Run: headless pygame with SDL's dummy video driver; simulated clock (each Clock.tick advances the game by its frame time, no real sleeping); random seed 0; keys injected as events and as key.get_pressed() state; mouse plan: one left click at the window centre at the start of phase 2, then a move to the lower-right quarter at the start of phase 3; restart key SPACE tapped at the start of phases 3 and 4.
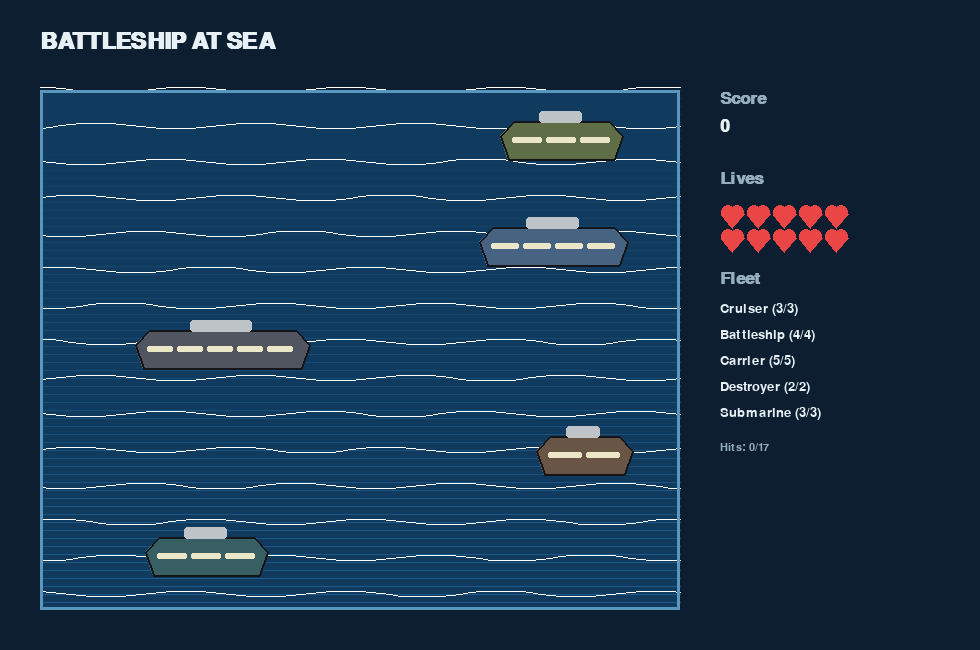
Frame 1 of 4 · flips 1–60 · no input
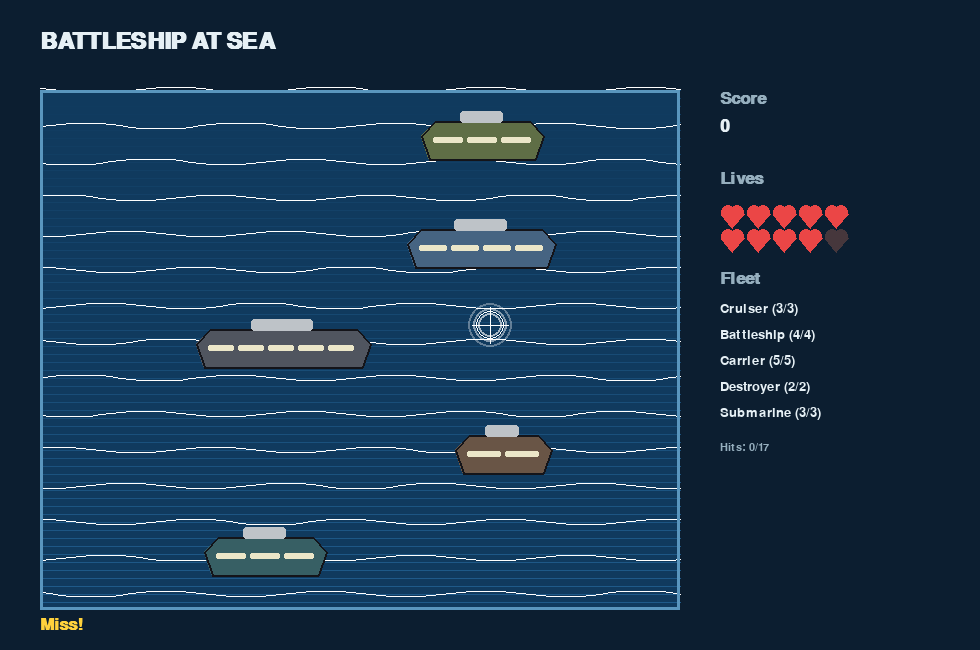
Frame 2 of 4 · flips 61–180 · clicked the window centre · tapped SPACE, RETURN · held RIGHT (→), D
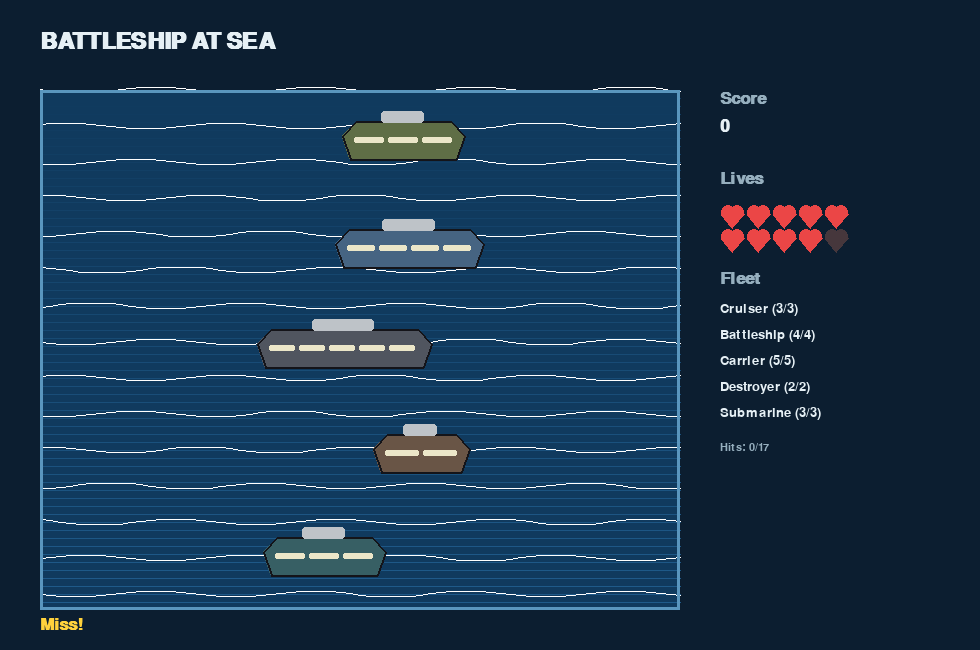
Frame 3 of 4 · flips 181–300 · moved the mouse to the lower-right quarter · tapped SPACE · held DOWN (↓), S
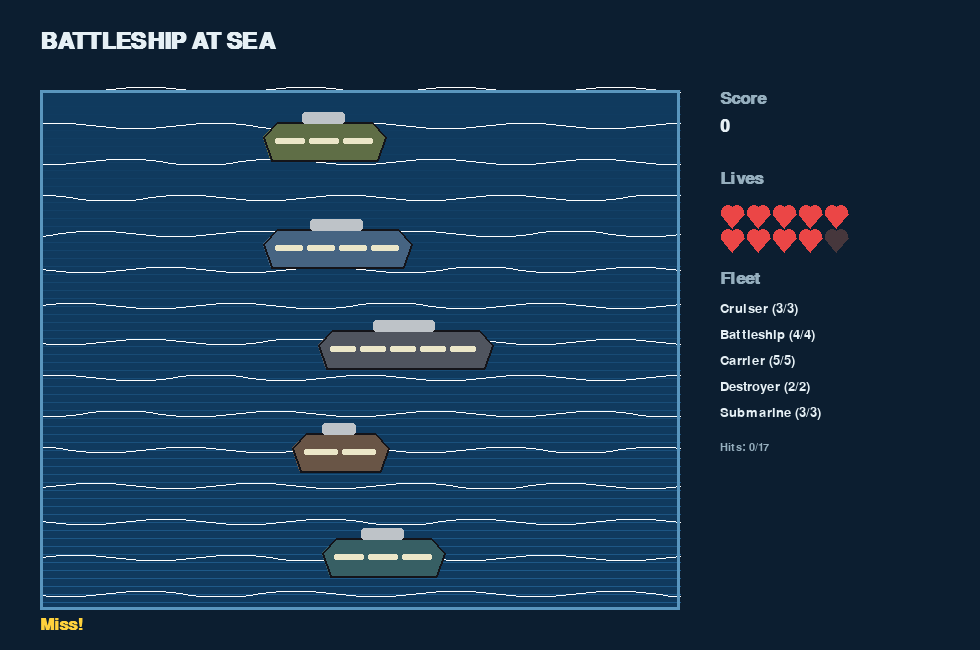
Frame 4 of 4 · flips 301–420 · tapped SPACE · held LEFT (←), A, UP (↑), W

The pygame program that drew these frames:

"""
BATTLESHIP AT SEA
=================
A visual, arcade-style Battleship game built with pygame. Ships sail
in plain sight on the ocean -- click directly on one to hit it, click
open water and you miss. Every hit scores points, every miss costs a
life.

Run it:
    python battleship_gui.py
"""

import math
import random
import sys
import time

import pygame

# --------------------------------------------------------------------------
# Constants
# --------------------------------------------------------------------------

OCEAN_X = 40
OCEAN_Y = 90
OCEAN_W = 640
OCEAN_H = 520

SIDEBAR_X = OCEAN_X + OCEAN_W + 40
WIN_W = SIDEBAR_X + 260
WIN_H = OCEAN_Y + OCEAN_H + 40

FPS = 60

STARTING_LIVES = 10
POINTS_PER_HIT = 10
POINTS_PER_SINK = 50

# (name, hit points, color)
FLEET = [
    ("Carrier", 5, (80, 85, 95)),
    ("Battleship", 4, (70, 100, 130)),
    ("Cruiser", 3, (95, 110, 70)),
    ("Submarine", 3, (55, 95, 100)),
    ("Destroyer", 2, (105, 85, 70)),
]

SINK_DURATION = 1.2

# Colors
OCEAN_DEEP = (16, 58, 94)
OCEAN_LIGHT = (32, 92, 140)
PANEL_BG = (12, 30, 48)
TEXT_COLOR = (230, 240, 245)
TEXT_DIM = (150, 175, 190)
LIFE_FULL = (235, 70, 70)
LIFE_EMPTY = (70, 55, 60)
BUTTON_BG = (40, 110, 150)
BUTTON_HOVER = (60, 140, 185)
WIN_COLOR = (90, 220, 140)
LOSE_COLOR = (230, 80, 80)
HIT_COLOR = (235, 90, 40)
HIT_CORE = (255, 210, 60)
WRECK_COLOR = (40, 40, 45)
DECK_LIT = (235, 230, 200)
DECK_DAMAGED = (60, 55, 50)


# --------------------------------------------------------------------------
# Game model
# --------------------------------------------------------------------------

class Ship:
    def __init__(self, name, hp, color, lane_y, ocean_rect):
        self.name = name
        self.max_hp = hp
        self.hp = hp
        self.color = color
        self.lane_y = lane_y
        self.width = 44 + hp * 26
        self.height = 38
        self.x = random.uniform(ocean_rect.left, ocean_rect.right - self.width)
        speed = random.uniform(28, 55)
        self.vx = speed if random.random() < 0.5 else -speed
        self.bob_phase = random.uniform(0, math.tau)
        self.sunk = False
        self.sink_start = None

    def rect(self):
        return pygame.Rect(int(self.x), int(self.lane_y - self.height / 2),
                            self.width, self.height)

    def is_sunk(self):
        return self.sunk

    def update(self, dt, ocean_rect):
        if self.sunk:
            return
        self.x += self.vx * dt
        if self.x <= ocean_rect.left:
            self.x = ocean_rect.left
            self.vx = abs(self.vx)
        elif self.x + self.width >= ocean_rect.right:
            self.x = ocean_rect.right - self.width
            self.vx = -abs(self.vx)

    def register_hit(self):
        self.hp -= 1
        if self.hp <= 0:
            self.sunk = True
            self.sink_start = time.time()
            return True  # sank
        return False

    def sink_progress(self):
        if not self.sunk or self.sink_start is None:
            return 0.0
        return min(1.0, (time.time() - self.sink_start) / SINK_DURATION)


# --------------------------------------------------------------------------
# Visual effects (independent of any ship)
# --------------------------------------------------------------------------

class Effect:
    SPLASH_DURATION = 0.5
    EXPLOSION_DURATION = 0.5

    def __init__(self, kind, pos):
        self.kind = kind  # "splash" or "explosion"
        self.pos = pos
        self.start = time.time()

    def progress(self):
        duration = self.SPLASH_DURATION if self.kind == "splash" else self.EXPLOSION_DURATION
        return min(1.0, (time.time() - self.start) / duration)

    def finished(self):
        return self.progress() >= 1.0


def draw_splash(surface, pos, progress):
    cx, cy = pos
    for i in range(3):
        ring_progress = max(0.0, min(1.0, progress - i * 0.15))
        if ring_progress <= 0:
            continue
        radius = int(ring_progress * 34)
        alpha = int(255 * (1 - ring_progress))
        if radius <= 0 or alpha <= 0:
            continue
        ring_surf = pygame.Surface((80, 80), pygame.SRCALPHA)
        pygame.draw.circle(ring_surf, (255, 255, 255, alpha), (40, 40), radius, width=2)
        surface.blit(ring_surf, (cx - 40, cy - 40))


def draw_explosion(surface, pos, progress):
    cx, cy = pos
    flash_alpha = int(255 * max(0.0, 1 - progress * 1.6))
    core_radius = int(26 * (1 - 0.4 * progress))
    glow_radius = int(core_radius + 10 * progress)

    glow_surf = pygame.Surface((90, 90), pygame.SRCALPHA)
    if flash_alpha > 0:
        pygame.draw.circle(glow_surf, (*HIT_COLOR, flash_alpha), (45, 45), glow_radius)
    pygame.draw.circle(glow_surf, (*HIT_CORE, max(0, flash_alpha)), (45, 45), max(1, core_radius - 6))
    surface.blit(glow_surf, (cx - 45, cy - 45))

    spark_count = 7
    for i in range(spark_count):
        angle = (2 * math.pi / spark_count) * i
        dist = progress * 36
        sx = cx + math.cos(angle) * dist
        sy = cy + math.sin(angle) * dist
        spark_alpha = int(255 * (1 - progress))
        if spark_alpha <= 0:
            continue
        spark_surf = pygame.Surface((8, 8), pygame.SRCALPHA)
        pygame.draw.circle(spark_surf, (*HIT_CORE, spark_alpha), (4, 4), 3)
        surface.blit(spark_surf, (sx - 4, sy - 4))


def draw_ship(surface, ship, t):
    bob = math.sin(t * 2 + ship.bob_phase) * 3
    rect = ship.rect().move(0, bob)

    hull_points = [
        (rect.left + 8, rect.bottom),
        (rect.right - 8, rect.bottom),
        (rect.right, rect.top + rect.height * 0.4),
        (rect.right - 14, rect.top),
        (rect.left + 14, rect.top),
        (rect.left, rect.top + rect.height * 0.4),
    ]
    pygame.draw.polygon(surface, ship.color, hull_points)
    pygame.draw.polygon(surface, (20, 20, 25), hull_points, width=2)

    # superstructure
    deck_rect = pygame.Rect(rect.centerx - rect.width * 0.18, rect.top - 10,
                             rect.width * 0.36, 12)
    pygame.draw.rect(surface, (190, 195, 200), deck_rect, border_radius=3)

    # damage pips showing remaining hp
    pip_w = max(6, (rect.width - 20) // ship.max_hp - 4)
    start_x = rect.left + 12
    for i in range(ship.max_hp):
        px = start_x + i * (pip_w + 4)
        pip_rect = pygame.Rect(px, rect.centery - 3, pip_w, 6)
        color = DECK_LIT if i < ship.hp else DECK_DAMAGED
        pygame.draw.rect(surface, color, pip_rect, border_radius=2)


def draw_sinking_ship(surface, ship, t):
    progress = ship.sink_progress()
    rect = ship.rect()
    temp = pygame.Surface((rect.width + 20, rect.height + 20), pygame.SRCALPHA)
    local_rect = pygame.Rect(10, 10, rect.width, rect.height)
    hull_points = [
        (local_rect.left + 8, local_rect.bottom),
        (local_rect.right - 8, local_rect.bottom),
        (local_rect.right, local_rect.top + local_rect.height * 0.4),
        (local_rect.right - 14, local_rect.top),
        (local_rect.left + 14, local_rect.top),
        (local_rect.left, local_rect.top + local_rect.height * 0.4),
    ]
    alpha = int(255 * (1 - progress))
    color = (*ship.color, alpha)
    pygame.draw.polygon(temp, color, hull_points)
    pygame.draw.polygon(temp, (20, 20, 25, alpha), hull_points, width=2)

    angle = progress * 20
    rotated = pygame.transform.rotate(temp, angle)
    drop = progress * 30
    dest = rotated.get_rect(center=(rect.centerx, rect.centery + drop))
    surface.blit(rotated, dest)


def draw_wreck(surface, ship):
    rect = ship.rect()
    pygame.draw.ellipse(surface, WRECK_COLOR, (rect.centerx - 22, rect.centery - 8, 44, 16))
    pygame.draw.circle(surface, (210, 210, 180), (rect.centerx + 6, rect.centery - 14), 3)


# --------------------------------------------------------------------------
# Background + UI helpers
# --------------------------------------------------------------------------

def draw_ocean_background(surface, rect, t):
    surface.fill(OCEAN_DEEP, rect)
    for y in range(0, rect.height, 8):
        frac = y / rect.height
        shade = tuple(int(OCEAN_DEEP[i] + (OCEAN_LIGHT[i] - OCEAN_DEEP[i]) * frac)
                      for i in range(3))
        pygame.draw.line(surface, shade, (rect.left, rect.top + y), (rect.right, rect.top + y))

    for row in range(0, rect.height, 36):
        base_y = rect.top + row
        points = []
        for x in range(0, rect.width + 10, 10):
            offset = math.sin((x * 0.04) + t * 2 + row * 0.1) * 3
            points.append((rect.left + x, base_y + offset))
        if len(points) > 1:
            pygame.draw.lines(surface, (255, 255, 255, 40), False, points, 1)

    pygame.draw.rect(surface, (90, 150, 190), rect, width=3)


def draw_hearts(surface, x, y, lives, max_lives):
    per_row = 5
    for i in range(max_lives):
        col = i % per_row
        row = i // per_row
        cx = x + col * 26
        cy = y + row * 24
        full = i < lives
        color = LIFE_FULL if full else LIFE_EMPTY
        pygame.draw.circle(surface, color, (cx, cy), 7)
        pygame.draw.circle(surface, color, (cx + 9, cy), 7)
        pygame.draw.polygon(surface, color, [(cx - 7, cy + 2), (cx + 16, cy + 2), (cx + 4.5, cy + 16)])


def draw_button(surface, rect, text, font, hovered):
    color = BUTTON_HOVER if hovered else BUTTON_BG
    pygame.draw.rect(surface, color, rect, border_radius=8)
    pygame.draw.rect(surface, (20, 50, 70), rect, width=2, border_radius=8)
    label = font.render(text, True, TEXT_COLOR)
    surface.blit(label, (rect.centerx - label.get_width() // 2,
                          rect.centery - label.get_height() // 2))


# --------------------------------------------------------------------------
# Game
# --------------------------------------------------------------------------

class Game:
    def __init__(self):
        self.ocean_rect = pygame.Rect(OCEAN_X, OCEAN_Y, OCEAN_W, OCEAN_H)
        self.ships = []
        self._place_fleet()
        self.lives = STARTING_LIVES
        self.score = 0
        self.effects = []
        self.state = "playing"  # playing, won, lost
        self.message = ""
        self.message_timer = 0

    def _place_fleet(self):
        order = FLEET[:]
        random.shuffle(order)
        lane_count = len(order)
        lane_height = self.ocean_rect.height / lane_count
        for i, (name, hp, color) in enumerate(order):
            lane_y = self.ocean_rect.top + lane_height * (i + 0.5)
            self.ships.append(Ship(name, hp, color, lane_y, self.ocean_rect))

    def total_hp(self):
        return sum(ship.max_hp for ship in self.ships)

    def hits_so_far(self):
        return sum(ship.max_hp - ship.hp for ship in self.ships)

    def update(self, dt):
        if self.state != "playing":
            return
        for ship in self.ships:
            ship.update(dt, self.ocean_rect)

    def fire(self, pos):
        if self.state != "playing":
            return
        if not self.ocean_rect.collidepoint(pos):
            return

        target = None
        for ship in self.ships:
            if not ship.sunk and ship.rect().collidepoint(pos):
                target = ship
                break

        if target:
            sank = target.register_hit()
            self.effects.append(Effect("explosion", pos))
            self.score += POINTS_PER_HIT
            if sank:
                self.score += POINTS_PER_SINK
                self.flash_message(f"{target.name} sunk! +{POINTS_PER_HIT + POINTS_PER_SINK}")
            else:
                self.flash_message(f"Hit! +{POINTS_PER_HIT}")
        else:
            self.effects.append(Effect("splash", pos))
            self.lives -= 1
            self.flash_message("Miss!")

        if all(ship.is_sunk() for ship in self.ships):
            self.state = "won"
        elif self.lives <= 0:
            self.state = "lost"

    def flash_message(self, text):
        self.message = text
        self.message_timer = time.time() + 1.6

    def reset(self):
        self.__init__()


# --------------------------------------------------------------------------
# Main loop
# --------------------------------------------------------------------------

def main():
    pygame.init()
    pygame.display.set_caption("Battleship at Sea")
    screen = pygame.display.set_mode((WIN_W, WIN_H))
    clock = pygame.time.Clock()

    title_font = pygame.font.SysFont("arial", 34, bold=True)
    big_font = pygame.font.SysFont("arial", 26, bold=True)
    font = pygame.font.SysFont("arial", 20)
    small_font = pygame.font.SysFont("arial", 16)

    game = Game()
    restart_rect = pygame.Rect(SIDEBAR_X, WIN_H - 70, 220, 44)

    while True:
        dt = clock.tick(FPS) / 1000.0
        mouse_pos = pygame.mouse.get_pos()

        for event in pygame.event.get():
            if event.type == pygame.QUIT:
                pygame.quit()
                sys.exit(0)
            elif event.type == pygame.KEYDOWN:
                if event.key == pygame.K_ESCAPE:
                    pygame.quit()
                    sys.exit(0)
                elif event.key in (pygame.K_RETURN, pygame.K_SPACE) and game.state != "playing":
                    game.reset()
            elif event.type == pygame.MOUSEBUTTONDOWN and event.button == 1:
                if game.state == "playing":
                    game.fire(event.pos)
                elif restart_rect.collidepoint(event.pos):
                    game.reset()

        game.update(dt)
        t = time.time()

        screen.fill(PANEL_BG)
        draw_ocean_background(screen, game.ocean_rect, t)

        for ship in game.ships:
            if ship.sunk:
                if ship.sink_progress() < 1.0:
                    draw_sinking_ship(screen, ship, t)
                else:
                    draw_wreck(screen, ship)
            else:
                draw_ship(screen, ship, t)

        game.effects = [e for e in game.effects if not e.finished()]
        for effect in game.effects:
            if effect.kind == "splash":
                draw_splash(screen, effect.pos, effect.progress())
            else:
                draw_explosion(screen, effect.pos, effect.progress())

        if game.state == "playing" and game.ocean_rect.collidepoint(mouse_pos):
            pygame.draw.circle(screen, (255, 255, 255), mouse_pos, 14, width=1)
            pygame.draw.line(screen, (255, 255, 255), (mouse_pos[0] - 18, mouse_pos[1]),
                              (mouse_pos[0] + 18, mouse_pos[1]), 1)
            pygame.draw.line(screen, (255, 255, 255), (mouse_pos[0], mouse_pos[1] - 18),
                              (mouse_pos[0], mouse_pos[1] + 18), 1)

        title = title_font.render("BATTLESHIP AT SEA", True, TEXT_COLOR)
        screen.blit(title, (OCEAN_X, 30))

        sx = SIDEBAR_X
        sy = OCEAN_Y
        screen.blit(big_font.render("Score", True, TEXT_DIM), (sx, sy))
        screen.blit(big_font.render(str(game.score), True, TEXT_COLOR), (sx, sy + 28))

        sy += 80
        screen.blit(big_font.render("Lives", True, TEXT_DIM), (sx, sy))
        draw_hearts(screen, sx + 8, sy + 42, game.lives, STARTING_LIVES)

        sy += 100
        screen.blit(big_font.render("Fleet", True, TEXT_DIM), (sx, sy))
        sy += 32
        for ship in game.ships:
            sunk = ship.is_sunk()
            color = TEXT_DIM if sunk else TEXT_COLOR
            label = f"{ship.name} ({ship.hp}/{ship.max_hp})"
            text_surf = font.render(label, True, color)
            screen.blit(text_surf, (sx, sy))
            if sunk:
                pygame.draw.line(screen, LOSE_COLOR, (sx, sy + text_surf.get_height() // 2),
                                  (sx + text_surf.get_width(), sy + text_surf.get_height() // 2), 2)
            sy += 26

        sy += 10
        hits_text = f"Hits: {game.hits_so_far()}/{game.total_hp()}"
        screen.blit(small_font.render(hits_text, True, TEXT_DIM), (sx, sy))

        if game.message and time.time() < game.message_timer:
            msg_surf = big_font.render(game.message, True, HIT_CORE)
            screen.blit(msg_surf, (OCEAN_X, OCEAN_Y + OCEAN_H + 6))

        if game.state != "playing":
            overlay = pygame.Surface((WIN_W, WIN_H), pygame.SRCALPHA)
            overlay.fill((0, 0, 0, 140))
            screen.blit(overlay, (0, 0))

            if game.state == "won":
                headline = "FLEET DESTROYED - YOU WIN!"
                color = WIN_COLOR
            else:
                headline = "OUT OF LIVES - GAME OVER"
                color = LOSE_COLOR

            head_surf = title_font.render(headline, True, color)
            screen.blit(head_surf, (WIN_W // 2 - head_surf.get_width() // 2, WIN_H // 2 - 80))

            score_surf = big_font.render(f"Final score: {game.score}", True, TEXT_COLOR)
            screen.blit(score_surf, (WIN_W // 2 - score_surf.get_width() // 2, WIN_H // 2 - 30))

            restart_rect.center = (WIN_W // 2, WIN_H // 2 + 40)
            draw_button(screen, restart_rect, "Play Again (Enter)", font,
                        restart_rect.collidepoint(mouse_pos))

        pygame.display.flip()


if __name__ == "__main__":
    main()
